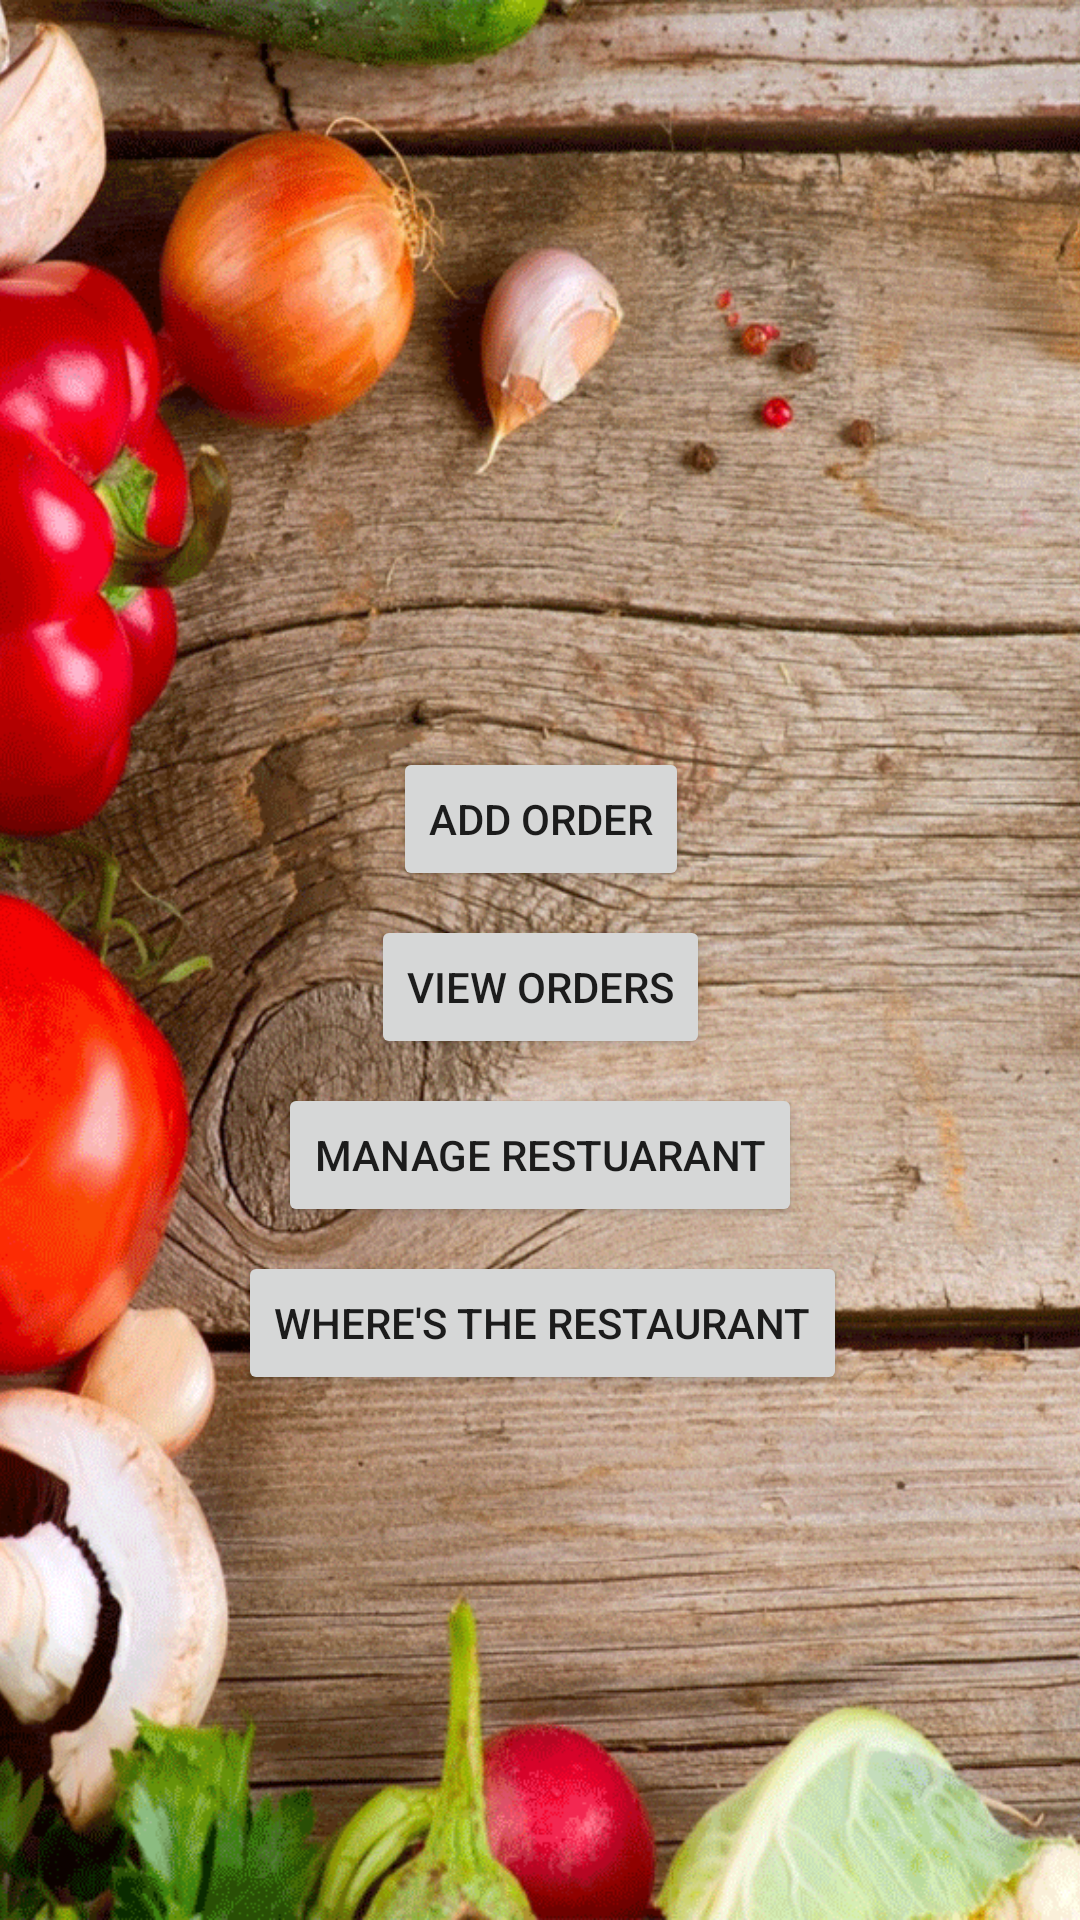

Layout XML and referenced resources for this Android screen:
<!-- AndroidManifest.xml: application theme AppTheme -->
<!-- res/layout/activity_main.xml -->
<?xml version="1.0" encoding="utf-8"?>
<android.support.constraint.ConstraintLayout xmlns:android="http://schemas.android.com/apk/res/android"
    xmlns:app="http://schemas.android.com/apk/res-auto"
    xmlns:tools="http://schemas.android.com/tools"
    android:layout_width="match_parent"
    android:layout_height="match_parent"
    tools:context="com.example.air_book.ordermanagerproject.Activities.MainActivity">

    <ImageView android:id="@+id/backgroundPhoto"
        android:layout_width="fill_parent"
        android:layout_height="fill_parent"

        app:layout_constraintTop_toTopOf="parent"
        android:layout_marginTop="0dp"
        android:layout_marginLeft="0dp"
        app:layout_constraintLeft_toLeftOf="parent"
        app:layout_constraintBottom_toBottomOf="parent"
        android:layout_marginBottom="0dp"
        android:layout_marginRight="0dp"
        android:src="@drawable/background_photo2"
        android:scaleType="centerCrop"/>

    <Button
        android:id="@+id/addOrderBtn"
        android:layout_width="wrap_content"
        android:layout_height="wrap_content"
        android:layout_marginBottom="8dp"
        android:layout_marginLeft="8dp"
        android:layout_marginRight="8dp"
        android:layout_marginTop="150dp"
        android:text="Add Order"
        app:layout_constraintBottom_toTopOf="@+id/viewOrdersBtn"
        app:layout_constraintHorizontal_bias="0.501"
        app:layout_constraintLeft_toLeftOf="parent"
        app:layout_constraintRight_toRightOf="parent"
        app:layout_constraintTop_toTopOf="parent"
        app:layout_constraintVertical_bias="1.0"
        android:onClick="onAddOrderBtnPressed"
        android:layout_marginStart="8dp"
        android:layout_marginEnd="8dp" />

    <Button
        android:id="@+id/viewOrdersBtn"
        android:layout_width="wrap_content"
        android:layout_height="wrap_content"
        android:layout_marginBottom="8dp"
        android:layout_marginLeft="8dp"
        android:layout_marginRight="8dp"
        android:text="View Orders"
        app:layout_constraintBottom_toTopOf="@+id/manageRestaurantBtn"
        app:layout_constraintHorizontal_bias="0.501"
        app:layout_constraintLeft_toLeftOf="parent"
        app:layout_constraintRight_toRightOf="parent"
        android:onClick="onViewOrdersBtnPressed"
        android:layout_marginStart="8dp"
        android:layout_marginEnd="8dp" />

    <Button
        android:id="@+id/manageRestaurantBtn"
        android:layout_width="wrap_content"
        android:layout_height="wrap_content"
        android:text="Manage Restuarant"
        android:layout_marginRight="8dp"
        app:layout_constraintRight_toRightOf="parent"
        android:layout_marginLeft="8dp"
        app:layout_constraintLeft_toLeftOf="parent"
        android:layout_marginBottom="8dp"
        app:layout_constraintBottom_toTopOf="@+id/restaurantLocationBtn"
        android:onClick="onManageRestuarantBtnPressed"
        android:layout_marginStart="8dp"
        android:layout_marginEnd="8dp" />

    <Button
        android:id="@+id/restaurantLocationBtn"
        android:layout_width="wrap_content"
        android:layout_height="wrap_content"
        android:text="Where's The Restaurant"
        android:layout_marginRight="8dp"
        app:layout_constraintRight_toRightOf="parent"
        android:layout_marginLeft="8dp"
        app:layout_constraintLeft_toLeftOf="parent"
        app:layout_constraintBottom_toBottomOf="parent"
        app:layout_constraintHorizontal_bias="0.506"
        android:layout_marginBottom="175dp"
        android:onClick="onRestaurantLocationBtnPressed"
        android:layout_marginStart="8dp"
        android:layout_marginEnd="8dp" />

</android.support.constraint.ConstraintLayout>
<!-- resources referenced by this layout -->
<resources>
  <!-- drawable background_photo2: png bitmap (drawable, 711140 bytes) -->
  <style name="AppTheme" parent="Theme.AppCompat.Light.DarkActionBar">
          
          <item name="colorPrimary">@color/colorPrimary</item>
          <item name="colorPrimaryDark">@color/colorPrimaryDark</item>
          <item name="colorAccent">@color/colorAccent</item>
      </style>
  <color name="colorPrimary">#3F51B5</color>
  <color name="colorPrimaryDark">#303f9f</color>
  <color name="colorAccent">#FF4081</color>
</resources>
